Run: headless pygame with SDL's dummy video driver; simulated clock (each Clock.tick advances the game by its frame time, no real sleeping); random seed 0; keys injected as events and as key.get_pressed() state; no mouse input.
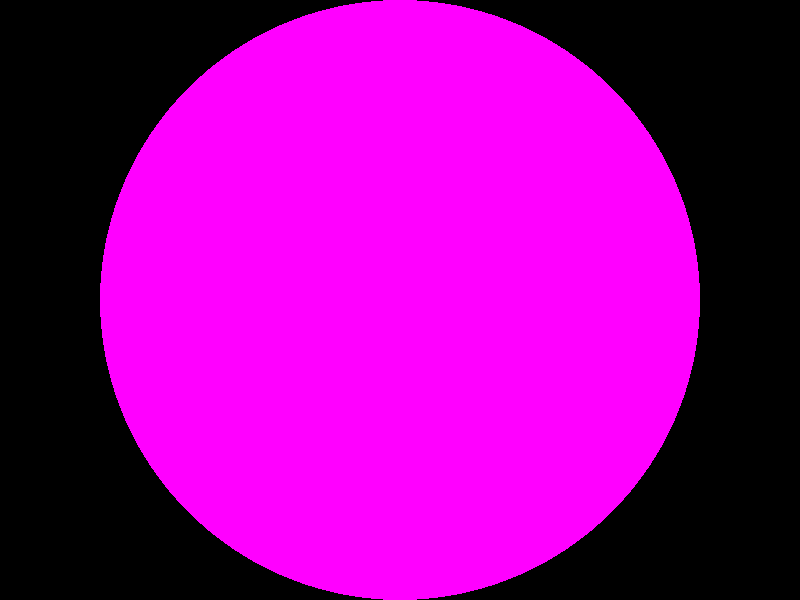
Frame 1 of 4 · flips 1–60 · no input
Frame 2 of 4 · flips 61–180 · tapped SPACE, RETURN · held RIGHT (→), D · screen unchanged from frame 1, image omitted
Frame 3 of 4 · flips 181–300 · held DOWN (↓), S · screen unchanged from frame 2, image omitted
Frame 4 of 4 · flips 301–420 · held LEFT (←), A, UP (↑), W · screen unchanged from frame 3, image omitted

The pygame program that drew these frames:

import pygame 

pygame.init()
black = pygame.Color(0, 0, 0)
RED = pygame.Color(255, 0, 255)



gameDisplay = pygame.display.set_mode((800, 600))
gameDisplay.fill(black)
pygame.draw.circle(gameDisplay, RED, (400, 300), 300)
pygame.display.set_caption("Ex1")

def run_game():
    while True:
        for event in pygame.event.get():
            if event.type == pygame.QUIT:
                pygame.quit()
                quit()
        
        pygame.display.update()
        

run_game()
